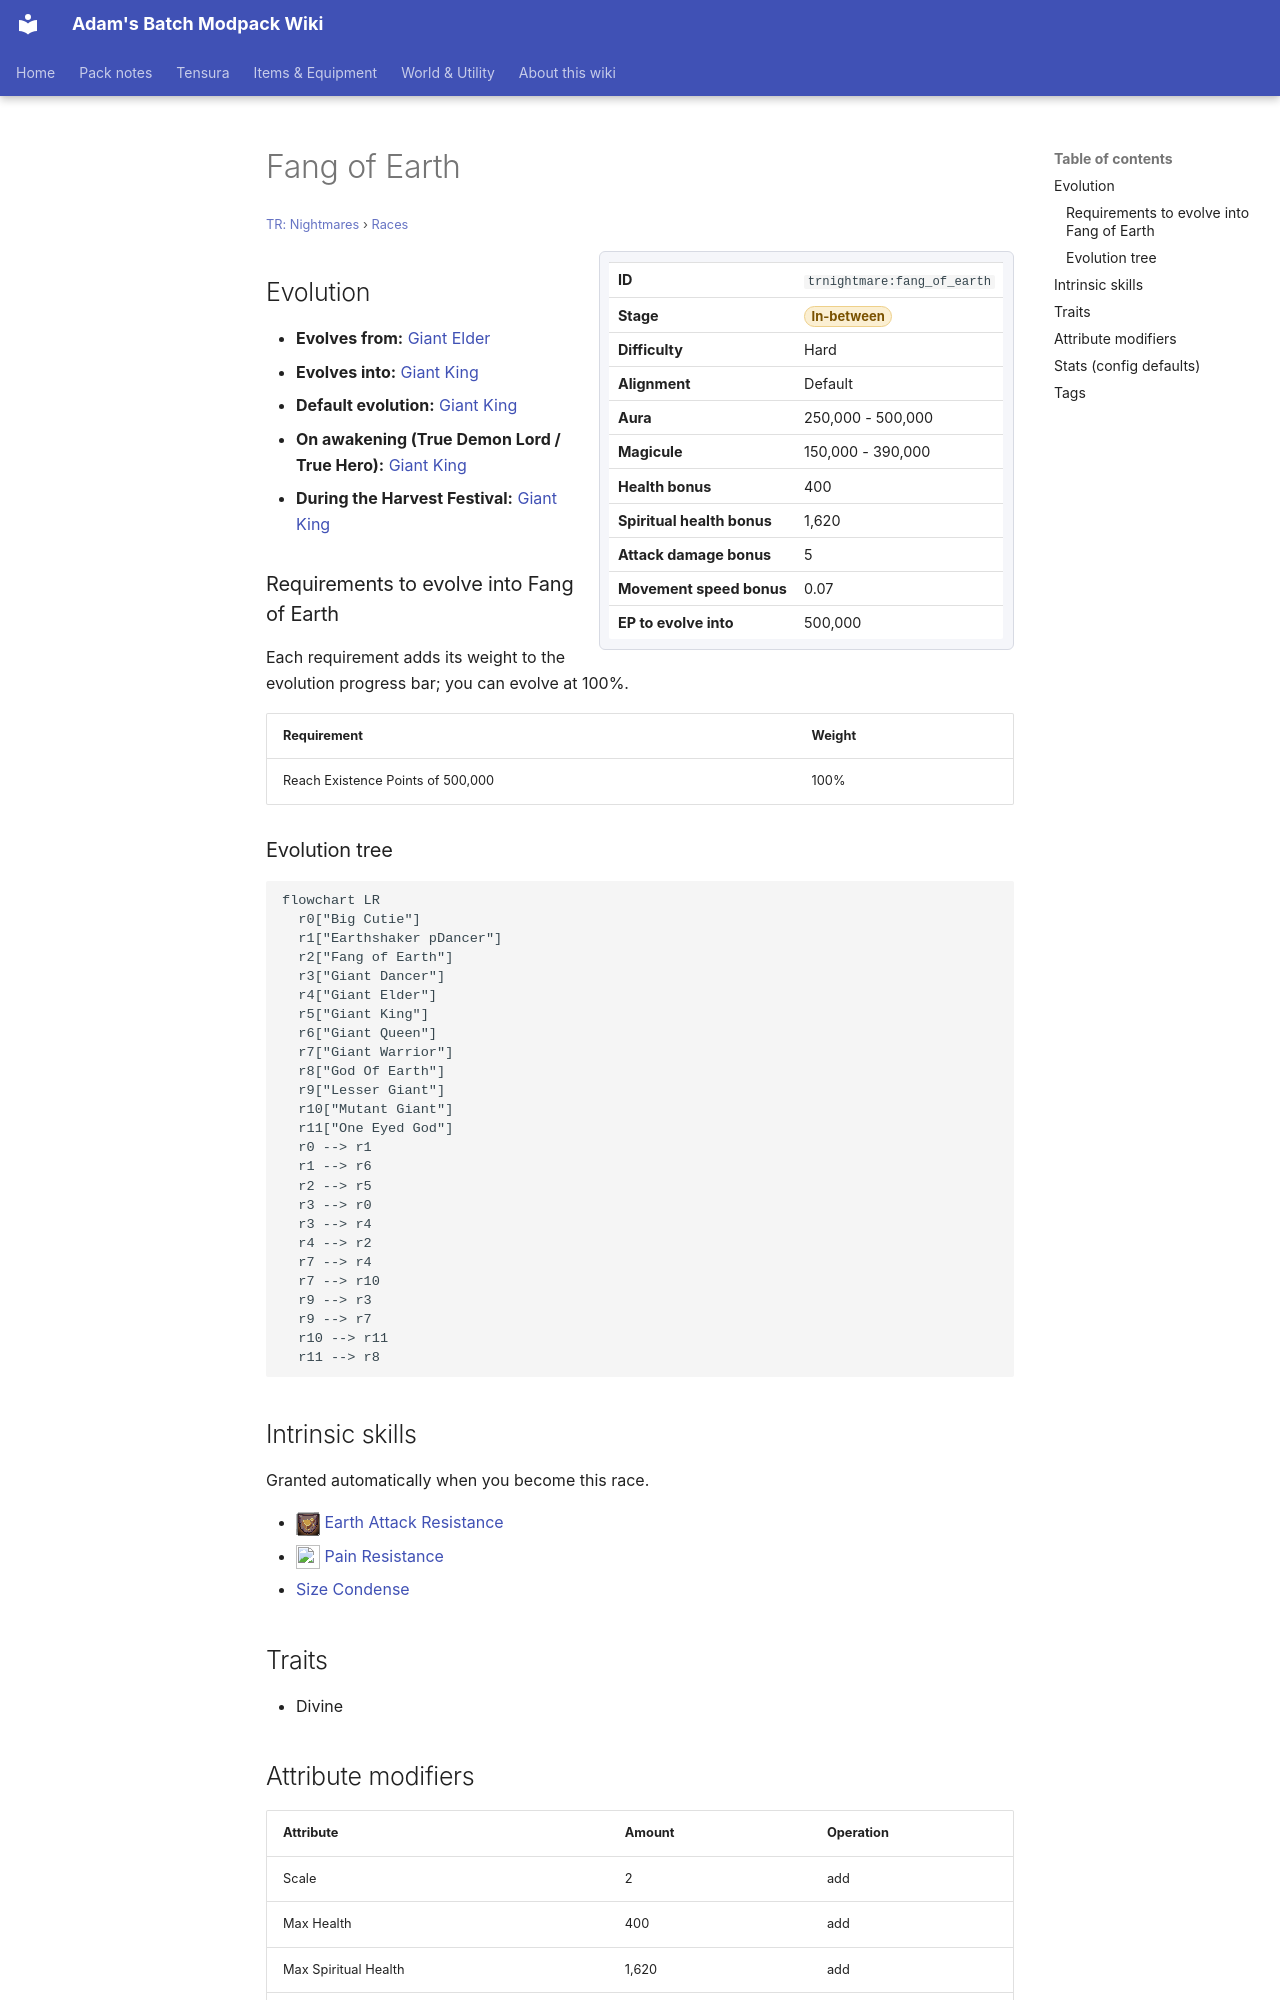

repository: Proteus-Nell/Adams-Batch-MC-Modpack-Wiki · page: tr-nightmares/races/fang-of-earth/index.html · generator: mkdocs

# Fang of Earth

<small>[TR: Nightmares](../index.md) &rsaquo; [Races](index.md)</small>

<div class="infobox" markdown>

| | |
|---|---|
| **ID** | `trnightmare:fang_of_earth` |
| **Stage** | <span class="stage stage-in-between">In-between</span> |
| **Difficulty** | Hard |
| **Alignment** | Default |
| **Aura** | 250,000 - 500,000 |
| **Magicule** | 150,000 - 390,000 |
| **Health bonus** | 400 |
| **Spiritual health bonus** | 1,620 |
| **Attack damage bonus** | 5 |
| **Movement speed bonus** | 0.07 |
| **EP to evolve into** | 500,000 |

</div>

## Evolution

- **Evolves from:** [Giant Elder](giant-elder.md)
- **Evolves into:** [Giant King](giant-king.md)
- **Default evolution:** [Giant King](giant-king.md)
- **On awakening (True Demon Lord / True Hero):** [Giant King](giant-king.md)
- **During the Harvest Festival:** [Giant King](giant-king.md)

### Requirements to evolve into Fang of Earth

Each requirement adds its weight to the evolution progress bar; you can evolve at 100%.

| Requirement | Weight |
|---|---|
| Reach Existence Points of 500,000 | 100% |

### Evolution tree

```mermaid
flowchart LR
  r0["Big Cutie"]
  r1["Earthshaker pDancer"]
  r2["Fang of Earth"]
  r3["Giant Dancer"]
  r4["Giant Elder"]
  r5["Giant King"]
  r6["Giant Queen"]
  r7["Giant Warrior"]
  r8["God Of Earth"]
  r9["Lesser Giant"]
  r10["Mutant Giant"]
  r11["One Eyed God"]
  r0 --> r1
  r1 --> r6
  r2 --> r5
  r3 --> r0
  r3 --> r4
  r4 --> r2
  r7 --> r4
  r7 --> r10
  r9 --> r3
  r9 --> r7
  r10 --> r11
  r11 --> r8
```

## Intrinsic skills

Granted automatically when you become this race.

- ![](../../assets/icons/tensura/skill/earth_attack_resistance.png) [Earth Attack Resistance](../../tensura-reincarnated/abilities/resistance-skills/earth-attack-resistance.md)
- ![](../../assets/icons/tensura/skill/pain_resistance.png) [Pain Resistance](../../tensura-reincarnated/abilities/resistance-skills/pain-resistance.md)
-  [Size Condense](../abilities/intrinsic-skills/size-condense.md)

## Traits

- Divine
